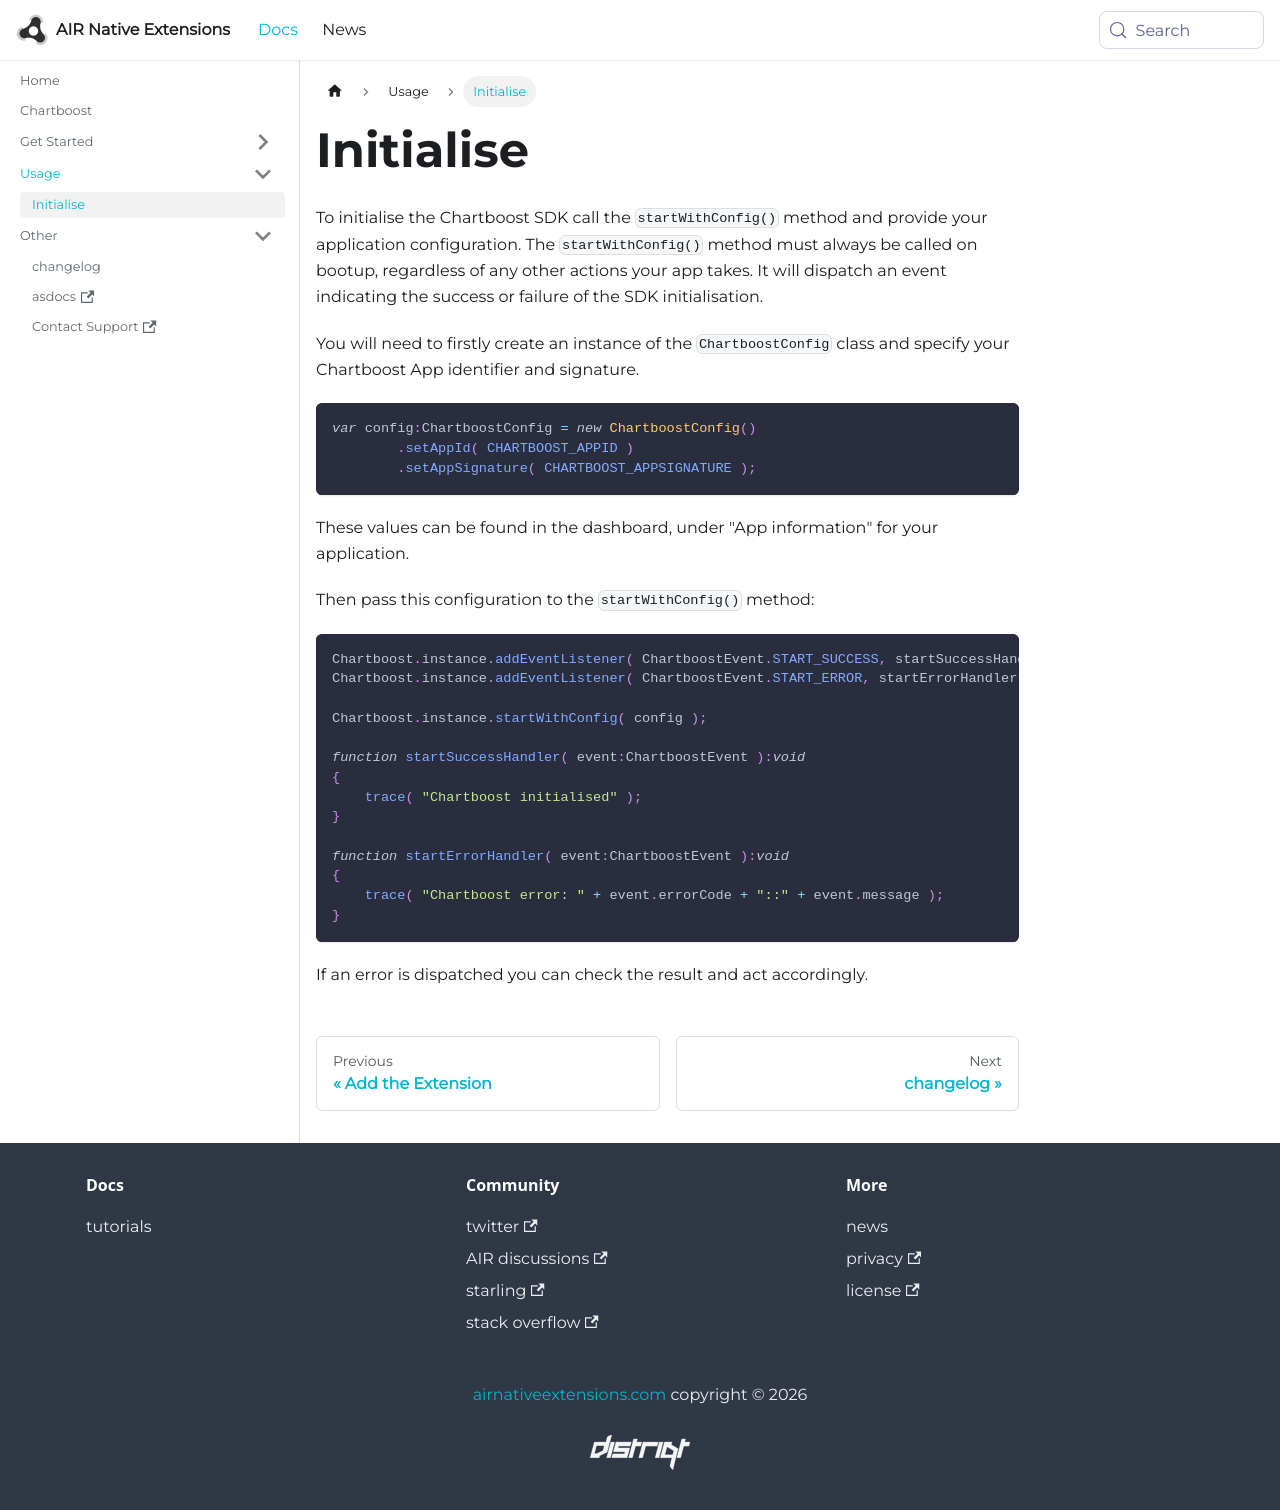

repository: airnativeextensions/nativeextensions-documentation · page: docs/chartboost/initialise/index.html · generator: docusaurus

---
title: Initialise
sidebar_label: Initialise
---

To initialise the Chartboost SDK call the `startWithConfig()` method and provide your application configuration.
The `startWithConfig()` method must always be called on bootup, regardless of any other actions your app takes. It will dispatch an event indicating the success or failure of the SDK initialisation.

You will need to firstly create an instance of the `ChartboostConfig` class and specify your Chartboost App identifier and signature.

```actionscript
var config:ChartboostConfig = new ChartboostConfig()
        .setAppId( CHARTBOOST_APPID )
        .setAppSignature( CHARTBOOST_APPSIGNATURE );
```

These values can be found in the dashboard, under "App information" for your application.

Then pass this configuration to the `startWithConfig()` method:

```actionscript
Chartboost.instance.addEventListener( ChartboostEvent.START_SUCCESS, startSuccessHandler );
Chartboost.instance.addEventListener( ChartboostEvent.START_ERROR, startErrorHandler );

Chartboost.instance.startWithConfig( config );

function startSuccessHandler( event:ChartboostEvent ):void
{
    trace( "Chartboost initialised" );
}

function startErrorHandler( event:ChartboostEvent ):void
{
    trace( "Chartboost error: " + event.errorCode + "::" + event.message );
}
```

If an error is dispatched you can check the result and act accordingly.  
